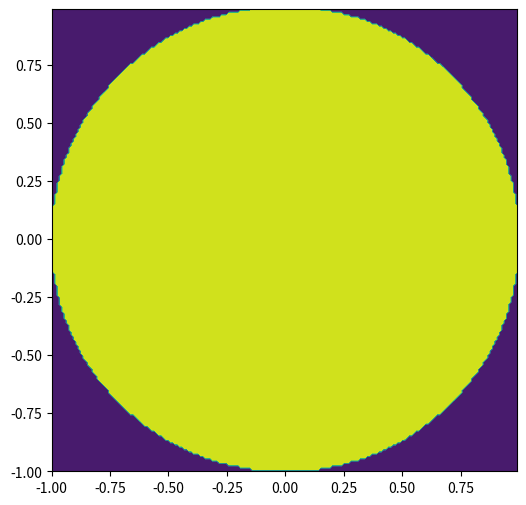

Write the Python code that produced this figure. (Note: this script raises an exception after producing the figure.)
# Эти строки импортируют библиотеку numpy, настраивают matplotlib
# для использования непосредственно в блокноте
import numpy as np
%matplotlib inline
import matplotlib.pyplot as plt

from math import gamma

# Эта функция возвращает 1, если точка находится внутри единичной сферы, 0 в противном случае.
# Обозначение *X позволяет функции принимать переменное число аргументов,
# которые доступны в виде кортежа внутри функции. Путем преобразования кортежа
# для массива numpy мы можем рассматривать его как D-мерный вектор и найти его 
# длину, взяв корень из суммы квадратов.
def unitSphere(*X):
    R = 1
    r = 0
    X = np.array(X)
    r = np.sqrt(np.sum(X**2))
    if r < R:
        return 1
    else:
        return 0

# Эта строка выполняет некоторую магию numpy для функции, позволяя ей работать
# элементарно при вызове с массивом в качестве аргумента. Таким образом, мы можем
# например, вызовать эту функцию с массивом ранга 3 и интерпретировать ее
# как массив векторов ранга 2.
unitSphere = np.vectorize(unitSphere)

# Эта функция возвращает объем единичной сферы (r=1) в d измерениях
def v(D):
    return np.pi**(D/2.0) / gamma(1+D/2.0)

# Этот фрагмент кода отображает единичную сферу в 2 измерениях.
# Конечно, также можно построить график в 3 измерениях, но 
#  код matplotlib становится немного более сложным.
X = np.arange(-1, 1, 0.01)
Y = np.arange(-1, 1, 0.01)
X, Y = np.meshgrid(X, Y)
plt.clf();
plt.figure(figsize = (6,6));
plt.contourf(X, Y, unitSphere(X, Y));

# Эта функция принимает в качестве аргументов
# f - функция, подлежащая интегрированию
# Nx - количество точек вдоль каждого измерения регулярной сетки
# D - количество измерений
# start - начало интервала интегрирования (одинаково для всех измерений)
# stop - конец интервала интегрирования (одинаковый для всех измерений)
def riemannSum(f, Nx, D, start, stop):
    # шаг
    dx = (stop - start)/float(Nx)
    # Вычислит координаты точек сетки вдоль одного измерения
    # Координаты для других измерений будут одинаковыми
    x = np.linspace(start+dx/2, stop-dx/2, Nx)
    # Вычислит объем, окружающий каждую точку сетки
    vol = dx**D
    # Одномерный случай обрабатывается специально, потому что np.meshgrid
    # не работает только с одним аргументом
    if D == 1:
        points = [x]
    else:
    # По сути,
    # эта строка присваивает переменной массив ранга 2 размера D х N
    # Каждый из N столбцов представляет собой вектор D, который содержит
    # координаты точки в сетке.
        points =  np.array(np.meshgrid(*[x]*D)).reshape(D, -1)
    # Здесь f вызывается в каждой точке сетки, и сумма умножается на объем
    # каждой ячейки 
    return np.sum(f(*points))*vol


# Эта функция принимает в качестве аргументов
# f - функция, подлежащая интегрированию
# Nx - количество точек вдоль каждого измерения регулярной сетки
# D - количество измерений
# start - начало интервала интегрирования (одинаково для всех измерений)
# stop - конец интервала интегрирования (одинаковый для всех измерений)
def monteCarloIntegrator(f, Nx, D, start, stop):
    # Подсчитывает общее количество точек
    N = Nx**D
    # Вычислит объем как сумму объемов ячеек
    # легко убедиться, что это то же самое, что и объем, используемый в
    # Функции суммы Римана.
    vol = (float(stop - start)**D) / N
    # Создает массив ранга 2 размера D х N, заполненный равномерно распределенными
    # случайными числами между start и stop. Каждый из N столбцов представляет собой
    # D вектор, который содержит координаты одной из случайных точек.
    points = np.random.random((D, N))*(stop - start) + start
    # Здесь f вызывается в каждой точке сетки, а сумма умножается на объем
    # каждой ячейки 
    return np.sum(f(*points))*vol

Nmax = 500000                # Верхний предел по количеству точек
D = 8                        # Количество измерений
start = -1                   # Начало интервала интегрирования (одинаковое для всех измерений)
stop  = 1                    # Конец интервала интегрирования (одинаковый для всех измерений)
Nx = int(Nmax**(1.0/D))      # Вычислит максимальное количество точек вдоль каждого измерения
N  = Nx**D                   # Рассчитает общее количество использованных точек
print("Nx:           ", Nx)
print("N:            ", N)
print("Analytic:     ", v(D))
print("Monte Carlo:  ", monteCarloIntegrator(unitSphere, Nx, D, start, stop))
print("Riemann Sum:  ", riemannSum(unitSphere, Nx, D, start, stop))

points =  np.array(np.meshgrid(*[x]*D)).reshape(D, -1)

X = np.arange(0, 5)
Y = np.arange(5, 10)
print("X = ", X)
print("Y = ", Y)

Xs, Ys = np.meshgrid(X, Y)
print("Xs = ", Xs)
print("Ys = ", Ys)

print([1,2,3] * 3)

print(np.array([1,2,3]) * 3)

x = np.array([1,2])
print([x]*2)

# Создание массива ранга 1
a = np.array([1,2])
# Создание кортежа из двух массивов ранга 1
b = (a, a)
print(b)
# Превращение кортежа в массив ранга 2
print(np.array(b))

D = 3
x = np.array([0,1,2])
points =  np.array(np.meshgrid(*[x]*D)).reshape(D, -1)
print(points)